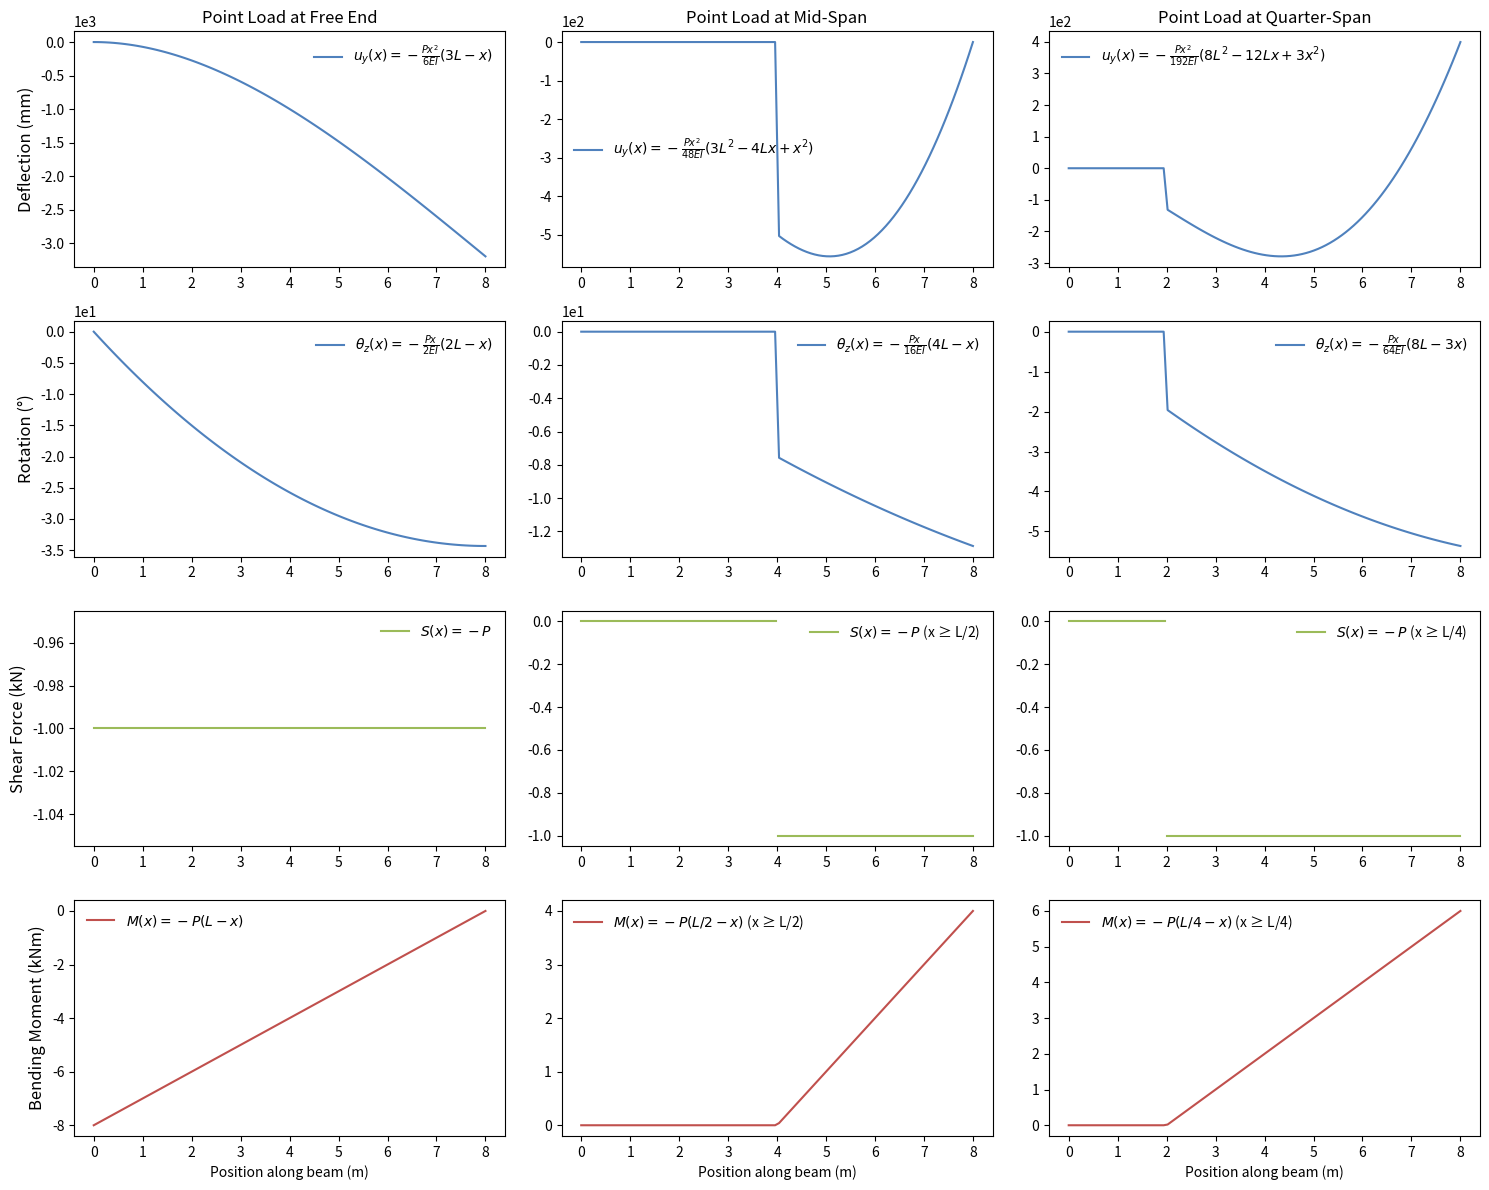

Recreate this plot in Python.
import numpy as np
import matplotlib.pyplot as plt

def cantilever_deflection_point(x, L, E, I, P, load_type):
    """Computes deflection u_y for a cantilever beam under point loads."""
    if load_type == "end":
        return - (P * x**2) / (6 * E * I) * (3*L - x)
    elif load_type == "mid":
        return - (P * x**2) / (48 * E * I) * (3*L**2 - 4*L*x + x**2) * (x >= L/2)
    elif load_type == "quarter":
        return - (P * x**2) / (192 * E * I) * (8*L**2 - 12*L*x + 3*x**2) * (x >= L/4)
    else:
        raise ValueError("Invalid load type")

def cantilever_rotation_point(x, L, E, I, P, load_type):
    """Computes rotation theta_z for a cantilever beam under point loads."""
    if load_type == "end":
        return - (P * x) / (2 * E * I) * (2*L - x)
    elif load_type == "mid":
        return - (P * x) / (16 * E * I) * (4*L - x) * (x >= L/2)
    elif load_type == "quarter":
        return - (P * x) / (64 * E * I) * (8*L - 3*x) * (x >= L/4)
    else:
        raise ValueError("Invalid load type")

def shear_force_point(x, L, P, load_type):
    """Computes shear force S(x) for point loads."""
    if load_type == "end":
        return -P * (x >= 0)
    elif load_type == "mid":
        return -P * (x >= L/2)
    elif load_type == "quarter":
        return -P * (x >= L/4)
    else:
        raise ValueError("Invalid load type")

def bending_moment_point(x, L, P, load_type):
    """Computes bending moment M(x) for point loads."""
    if load_type == "end":
        return -P * (L - x) * (x >= 0)
    elif load_type == "mid":
        return -P * (L/2 - x) * (x >= L/2)
    elif load_type == "quarter":
        return -P * (L/4 - x) * (x >= L/4)
    else:
        raise ValueError("Invalid load type")

# Define parameters
L = 8.0        # Length of the beam (m)
E = 2e11       # Young's modulus (Pa) for steel
I = 2.67e-7    # Moment of inertia (m^4)
P = 1000       # Point load (N)

# Point load cases (End, Mid-span, Quarter-span)
point_load_cases = ["end", "mid", "quarter"]

# Discretize beam length
x_vals = np.linspace(0, L, 100)

# Compute results for each point load case
deflections = {case: cantilever_deflection_point(x_vals, L, E, I, P, case) for case in point_load_cases}
rotations = {case: cantilever_rotation_point(x_vals, L, E, I, P, case) for case in point_load_cases}
shear_forces = {case: shear_force_point(x_vals, L, P, case) for case in point_load_cases}
bending_moments = {case: bending_moment_point(x_vals, L, P, case) for case in point_load_cases}

# Explicit formulas for legend labels
formulas = {
    "deflection": {
        "end": r"$u_y (x) = -\frac{P x^2}{6 E I} (3L - x)$",
        "mid": r"$u_y (x) = -\frac{P x^2}{48 E I} (3L^2 - 4Lx + x^2)$",
        "quarter": r"$u_y (x) = -\frac{P x^2}{192 E I} (8L^2 - 12Lx + 3x^2)$"
    },
    "rotation": {
        "end": r"$\theta_z (x) = -\frac{P x}{2 E I} (2L - x)$",
        "mid": r"$\theta_z (x) = -\frac{P x}{16 E I} (4L - x)$",
        "quarter": r"$\theta_z (x) = -\frac{P x}{64 E I} (8L - 3x)$"
    },
    "shear": {
        "end": r"$S (x) = -P$",
        "mid": r"$S (x) = -P$ (x ≥ L/2)",
        "quarter": r"$S (x) = -P$ (x ≥ L/4)"
    },
    "moment": {
        "end": r"$M (x) = -P (L - x)$",
        "mid": r"$M (x) = -P (L/2 - x)$ (x ≥ L/2)",
        "quarter": r"$M (x) = -P (L/4 - x)$ (x ≥ L/4)"
    }
}

# Titles for each column (load case)
column_titles = {
    "end": "Point Load at Free End",
    "mid": "Point Load at Mid-Span",
    "quarter": "Point Load at Quarter-Span"
}

# Y-axis labels for each row (quantity)
row_labels = {
    "deflection": "Deflection (mm)",
    "rotation": "Rotation (°)",
    "shear": "Shear Force (kN)",
    "moment": "Bending Moment (kNm)"
}

# Custom colors
colors = {
    "deflection": "#4F81BD",  # Blue
    "rotation": "#4F81BD",    # Blue
    "shear": "#9BBB59",      # Green
    "moment": "#C0504D"      # Red
}

# Create subplots
fig, axes = plt.subplots(4, 3, figsize=(15, 12))

# Explicit order for plotting: End → Mid → Quarter
for i, case in enumerate(["end", "mid", "quarter"]):
    for row, (category, data) in enumerate(zip(
            ["deflection", "rotation", "shear", "moment"],
            [deflections, rotations, shear_forces, bending_moments])):

        # Apply unit conversions
        converted_data = data[case] * (1000 if category == "deflection" else np.degrees(1) if category == "rotation" else 1/1000)

        # Ensure discontinuity in shear force by manually introducing breakpoints
        if category == "shear":
            x_steps = np.insert(x_vals, np.searchsorted(x_vals, [L/4, L/2]), [L/4, L/2])  # Add breakpoints at quarter-span and mid-span
            shear_steps = np.insert(converted_data, np.searchsorted(x_vals, [L/4, L/2]), np.nan)  # Insert NaNs to break the line
            axes[row, i].step(x_steps, shear_steps, color=colors[category], where="mid", label=formulas[category][case])

        else:
            axes[row, i].plot(x_vals, converted_data, color=colors[category], label=formulas[category][case])

        # Set titles explicitly for each column
        if row == 0:
            axes[row, i].set_title(column_titles[case], fontsize=12)

        # Set y-axis labels explicitly for each row
        if i == 0:
            axes[row, i].set_ylabel(row_labels[category], fontsize=12)

        # Set x-axis label only on the bottom row
        if row == 3:
            axes[row, i].set_xlabel("Position along beam (m)")

        # Add legend without a surrounding box
        axes[row, i].legend(frameon=False)

        # Format y-axis ticks in scientific notation
        axes[row, i].ticklabel_format(style='sci', axis='y', scilimits=(0, 0))

plt.tight_layout()
plt.show()